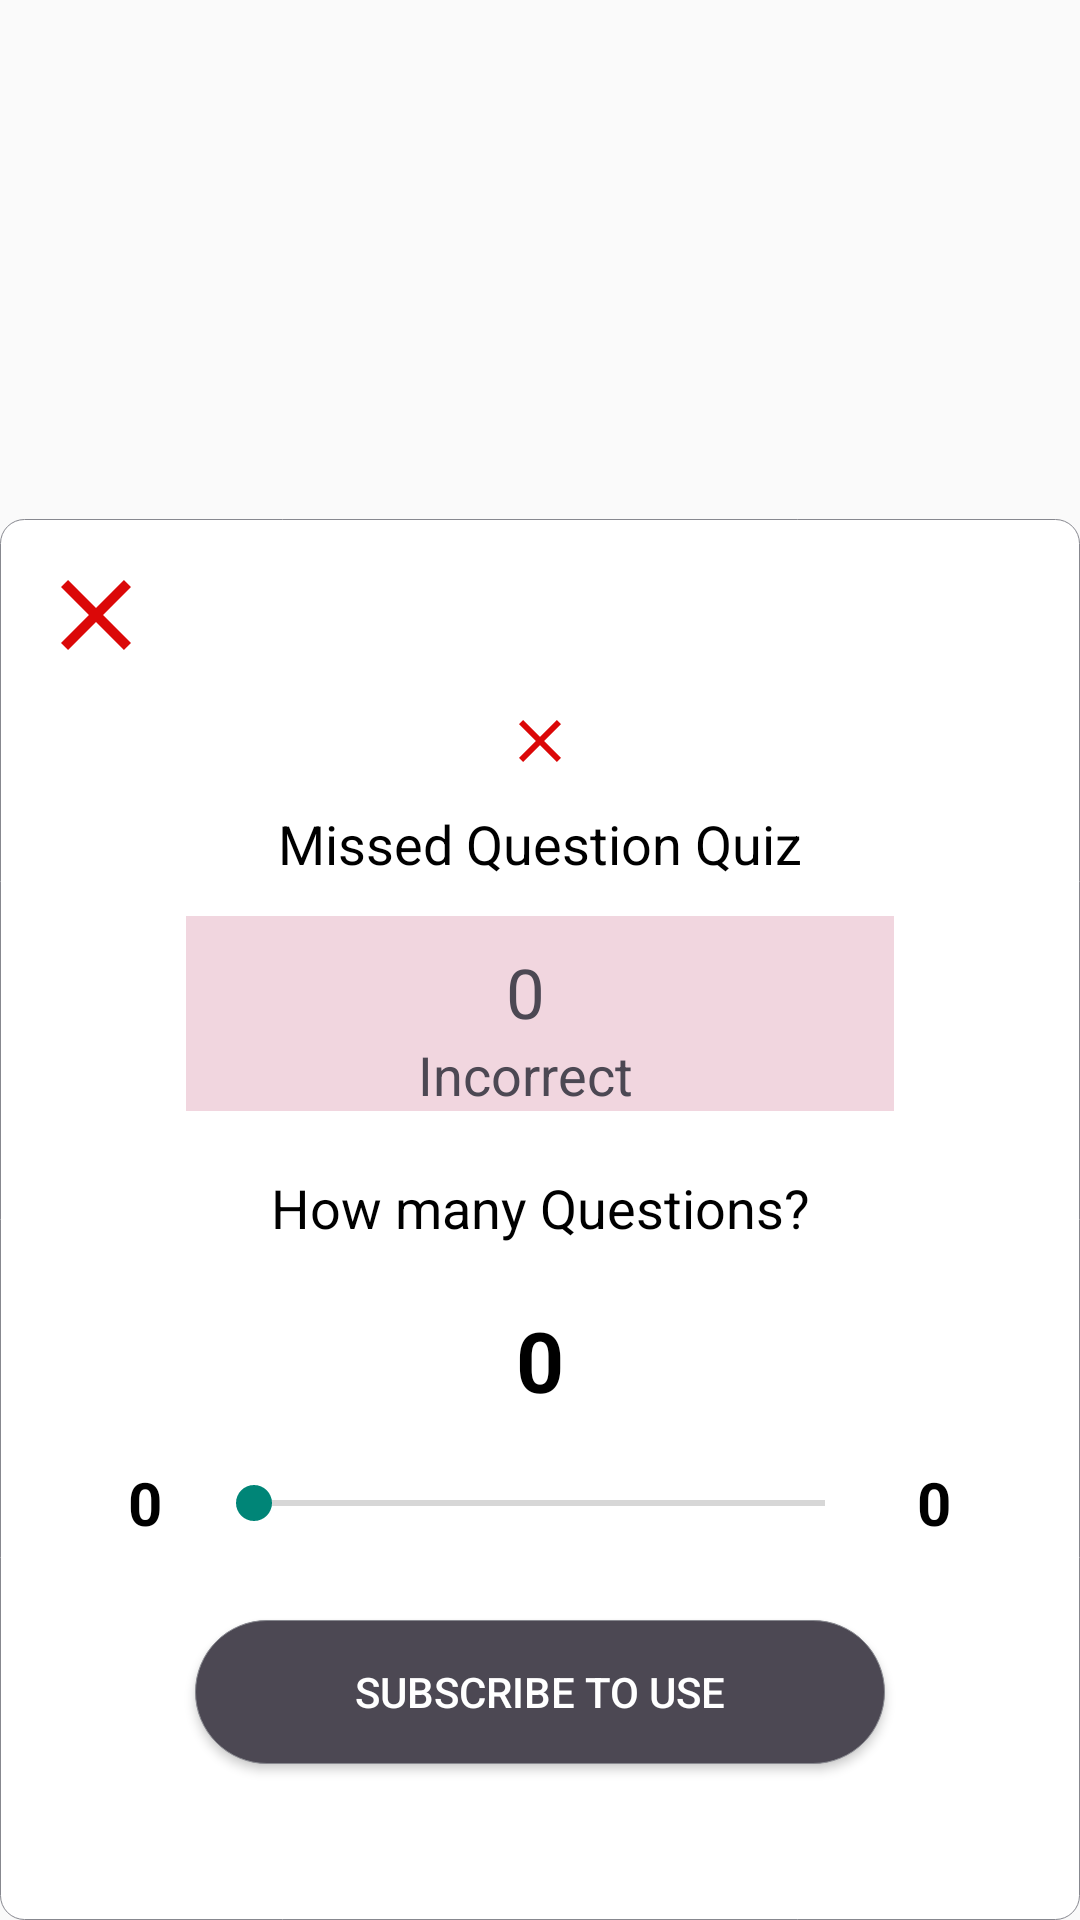

Android layout source for this screen:
<!-- AndroidManifest.xml: application theme Theme.QuizzyApp -->
<!-- res/layout/missed_questions_quiz_dialog.xml -->
<?xml version="1.0" encoding="utf-8"?>
<androidx.constraintlayout.widget.ConstraintLayout
    android:id="@+id/rl_main"
    xmlns:android="http://schemas.android.com/apk/res/android"
    xmlns:app="http://schemas.android.com/apk/res-auto"
    xmlns:tools="http://schemas.android.com/tools"
    android:layout_width="match_parent"
    android:layout_height="500dp"
    android:gravity="bottom"
    android:layout_gravity="bottom">

    <LinearLayout
        android:layout_width="match_parent"
        android:layout_height="wrap_content"
        android:layout_alignParentBottom="true"
        android:background="@drawable/card_border"
        android:orientation="vertical"
        android:padding="12dp"
        app:layout_constraintBottom_toBottomOf="parent"
        app:layout_constraintEnd_toEndOf="parent"
        app:layout_constraintStart_toStartOf="parent">


        <androidx.core.widget.NestedScrollView
            android:layout_width="match_parent"
            android:layout_height="match_parent"

            app:layout_constraintBottom_toBottomOf="parent"
            tools:layout_editor_absoluteX="0dp">

            <LinearLayout
                android:layout_width="match_parent"
                android:layout_height="match_parent"
                android:layout_alignParentBottom="true"
                android:layout_centerInParent="true"
                android:orientation="vertical">

                <ImageView
                    android:id="@+id/img_close_m"
                    android:layout_width="40dp"
                    android:layout_height="40dp"
                    android:layout_marginBottom="10dp"
                    android:src="@drawable/close" />

                <ImageView
                    android:id="@+id/img_quiz_category"
                    android:layout_width="match_parent"
                    android:layout_height="wrap_content"
                    android:layout_marginBottom="10dp"
                    android:src="@drawable/close" />

                <TextView
                    android:id="@+id/tv_testing"
                    android:layout_width="match_parent"
                    android:layout_height="wrap_content"
                    android:layout_marginBottom="5dp"
                    android:gravity="center"
                    android:text="Missed Question Quiz"
                    android:textColor="@color/black"
                    android:textSize="18sp" />

                <LinearLayout
                    android:layout_width="match_parent"
                    android:layout_height="wrap_content"
                    android:layout_marginLeft="50dp"
                    android:layout_marginTop="7dp"
                    android:layout_marginRight="50dp"
                    android:background="@drawable/card_border"
                    android:orientation="vertical"
                    app:cardBackgroundColor="@color/light_pink"
                    app:cardCornerRadius="4dp"
                    app:cardElevation="4dp"
                    app:cardUseCompatPadding="true">

                    <LinearLayout
                        android:layout_width="match_parent"
                        android:layout_height="match_parent"
                        android:background="@color/light_pink"
                        android:orientation="vertical">

                        <TextView
                            android:id="@+id/tv_no_of_wrng_q"
                            android:layout_width="match_parent"
                            android:layout_height="wrap_content"
                            android:layout_marginLeft="0dp"
                            android:layout_marginTop="10dp"
                            android:layout_marginRight="10dp"
                            android:gravity="center_horizontal"
                            android:text="0"
                            android:textColor="@color/font_dark_gray"
                            android:textSize="23sp" />

                        <TextView
                            android:layout_width="match_parent"
                            android:layout_height="wrap_content"
                            android:layout_marginLeft="0dp"
                            android:layout_marginRight="10dp"
                            android:gravity="center_horizontal"
                            android:text="Incorrect"
                            android:textColor="@color/font_dark_gray"
                            android:textSize="18sp" />

                    </LinearLayout>

                </LinearLayout>


                <TextView
                    android:id="@+id/tv_question"
                    android:layout_width="match_parent"
                    android:layout_height="wrap_content"
                    android:layout_margin="20dp"
                    android:gravity="center"
                    android:text="How many Questions?"
                    android:textColor="@color/black"
                    android:textSize="18sp" />

                <TextView
                    android:id="@+id/tv_num_of_ques_m"
                    android:layout_width="match_parent"
                    android:layout_height="wrap_content"
                    android:gravity="center"
                    android:text="0"
                    android:textColor="@color/black"
                    android:textSize="28sp"
                    android:textStyle="bold" />


                <LinearLayout
                    android:layout_width="match_parent"
                    android:layout_height="wrap_content"
                    android:orientation="horizontal">

                    <TextView
                        android:id="@+id/tv_min"
                        android:layout_width="0dp"
                        android:layout_height="match_parent"
                        android:layout_marginStart="20dp"
                        android:layout_weight="1"
                        android:gravity="center"
                        android:text="0"
                        android:textColor="@color/black"
                        android:textSize="20sp"
                        android:textStyle="bold" />

                    <SeekBar
                        android:id="@+id/seekBar_mq"
                        android:layout_width="0dp"
                        android:layout_height="match_parent"
                        android:layout_weight="7"
                        android:padding="20dp"
                        android:progress="0" />

                    <TextView
                        android:id="@+id/tv_max"
                        android:layout_width="0dp"
                        android:layout_height="match_parent"
                        android:layout_marginEnd="20dp"
                        android:layout_weight="1"
                        android:gravity="center"
                        android:text="0"
                        android:textColor="@color/black"
                        android:textSize="20sp"
                        android:textStyle="bold" />

                </LinearLayout>

                <Button
                    android:id="@+id/btn_start_mq"
                    android:layout_width="230dp"
                    android:layout_height="wrap_content"
                    android:layout_alignParentBottom="true"
                    android:layout_centerHorizontal="true"
                    android:layout_gravity="center_horizontal"
                    android:layout_marginStart="10dp"
                    android:layout_marginTop="10dp"
                    android:layout_marginEnd="10dp"
                    android:layout_marginBottom="10dp"
                    android:background="@drawable/round_btn"
                    android:paddingLeft="30dp"
                    android:paddingRight="30dp"
                    android:text="Subscribe to Use"
                    android:textColor="@color/white" />

                <View
                    android:layout_width="match_parent"
                    android:layout_height="30dp" />

            </LinearLayout>

        </androidx.core.widget.NestedScrollView>
    </LinearLayout>
</androidx.constraintlayout.widget.ConstraintLayout>
<!-- resources referenced by this layout -->
<resources>
  <color name="black">#FF000000</color>
  <color name="font_dark_gray">#4C4853</color>
  <color name="light_pink">#F1D6DF</color>
  <color name="white">#FFFFFFFF</color>
  <!-- drawable card_border (drawable) -->
  <?xml version="1.0" encoding="utf-8"?>
  <shape xmlns:android="http://schemas.android.com/apk/res/android">
      <solid android:color="@android:color/white" />
      <stroke android:width="0.2dp"
      android:color="#87888F"
      />
      <corners android:radius="8dp" />
  </shape>
  <!-- drawable close (drawable) -->
  <vector android:height="24dp" android:tint="#DB0808"
      android:viewportHeight="24" android:viewportWidth="24"
      android:width="24dp" xmlns:android="http://schemas.android.com/apk/res/android">
      <path android:fillColor="@android:color/white" android:pathData="M19,6.41L17.59,5 12,10.59 6.41,5 5,6.41 10.59,12 5,17.59 6.41,19 12,13.41 17.59,19 19,17.59 13.41,12z"/>
  </vector>
  <!-- drawable round_btn (drawable) -->
  <?xml version="1.0" encoding="utf-8"?>
  <shape xmlns:android="http://schemas.android.com/apk/res/android">
      <solid android:color="@color/font_dark_gray" />
      <stroke android:width="0.2dp"
      android:color="#87888F"
      />
      <corners android:radius="25dp" />
  </shape>
  <style name="Theme.QuizzyApp" parent="Theme.AppCompat.DayNight.NoActionBar">
          
          <item name="colorPrimary">@color/purple_500</item>
          <item name="colorPrimaryVariant">@color/purple_700</item>
          <item name="colorOnPrimary">@color/white</item>
          
          <item name="colorSecondary">@color/teal_200</item>
          <item name="colorSecondaryVariant">@color/teal_700</item>
          <item name="colorOnSecondary">@color/black</item>
          
          <item name="android:statusBarColor" tools:targetApi="l">?attr/colorPrimaryVariant</item>
          
      </style>
  <color name="purple_500">#FF6200EE</color>
  <color name="purple_700">#FF3700B3</color>
  <color name="teal_200">#FF03DAC5</color>
  <color name="teal_700">#FF018786</color>
</resources>
